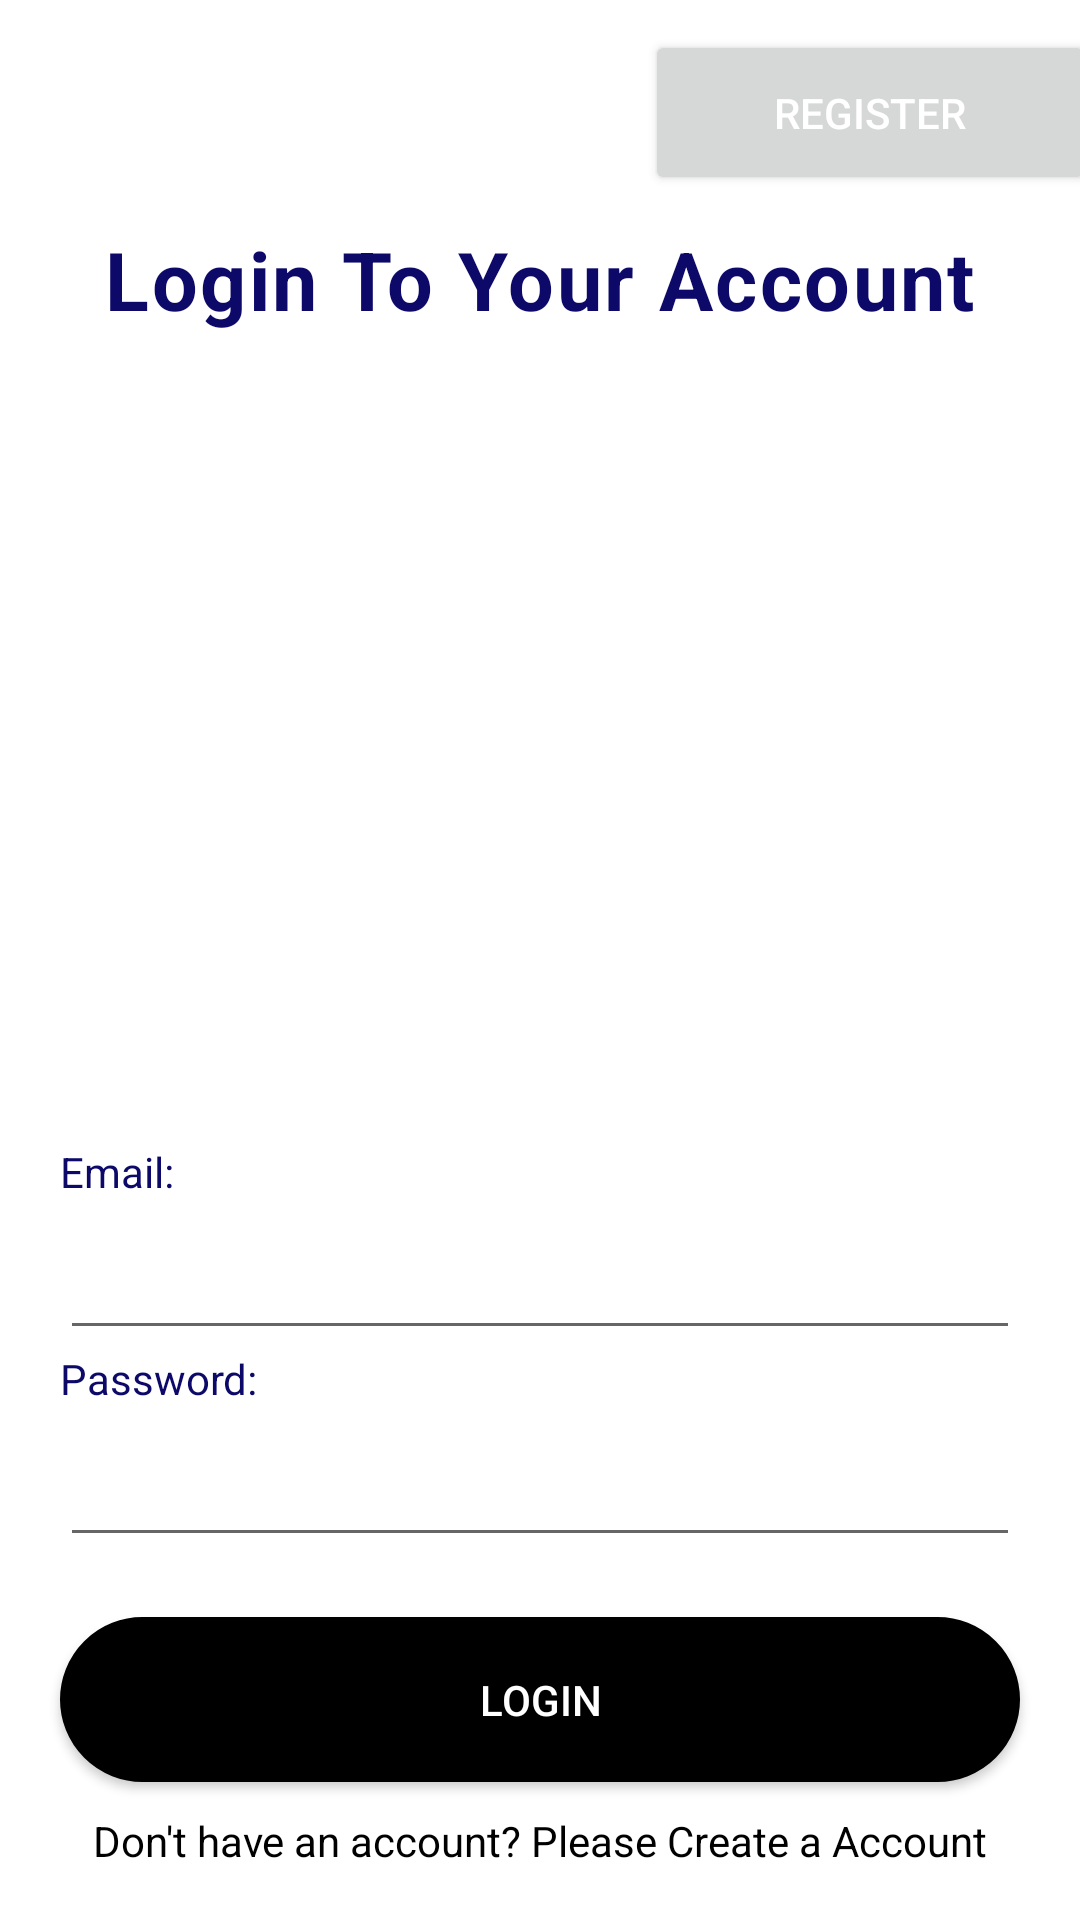

Layout XML and referenced resources for this Android screen:
<!-- AndroidManifest.xml: application theme Theme.RecyclerMusic -->
<!-- res/layout/activity_login.xml -->
<?xml version="1.0" encoding="utf-8"?>
<LinearLayout xmlns:android="http://schemas.android.com/apk/res/android"
    xmlns:app="http://schemas.android.com/apk/res-auto"
    xmlns:tools="http://schemas.android.com/tools"
    android:layout_width="match_parent"
    android:layout_height="match_parent"
    android:orientation="vertical"
    tools:context=".LoginActivity">
    <Button
        android:layout_width="150dp"
        android:layout_height="55dp"

        android:layout_gravity="center"
        android:id="@+id/Login1"
        android:layout_marginTop="10dp"
        android:text="Register"
        android:textColor="#FFFFFF"
        android:layout_marginLeft="110dp"/>

    <LinearLayout
        android:layout_width="match_parent"
        android:layout_height="wrap_content"
        android:orientation="horizontal"
        android:gravity="center"
        android:layout_marginTop="10dp">



        <TextView
            android:layout_width="wrap_content"
            android:layout_height="wrap_content"
            android:text="Login To Your Account"
            android:textSize="27sp"
            android:textColor="#0C0968"
            android:letterSpacing="0.03"
            android:textStyle="bold"/>


    </LinearLayout>

    <LinearLayout
        android:layout_width="match_parent"
        android:layout_height="wrap_content"
        android:gravity="center">


        <ImageView
            android:layout_width="250dp"
            android:layout_height="250dp"

            android:background="@drawable/logo"
            android:layout_gravity="center"/>

    </LinearLayout>



        <LinearLayout
            android:layout_width="match_parent"
            android:layout_height="match_parent"
            android:orientation="vertical">

            <TextView
                android:layout_marginTop="20dp"
                android:layout_width="wrap_content"
                android:layout_height="wrap_content"
                android:text="Email:"
                android:textColor="#0C0968"
                android:paddingLeft="20dp"
                />

            <EditText
                android:layout_width="320dp"
                android:layout_height="50dp"
                android:paddingLeft="20dp"
                android:layout_gravity="center"
                android:id="@+id/email"
                />

            <TextView
                android:layout_width="wrap_content"
                android:layout_height="wrap_content"
                android:text="Password:"
                android:textColor="#0C0968"
                android:paddingLeft="20dp"
                />

            <EditText
                android:layout_width="320dp"
                android:layout_height="50dp"
                android:paddingLeft="20dp"
                android:layout_gravity="center"
                android:id="@+id/password"
                />




            <Button
                android:layout_width="320dp"
                android:layout_height="55dp"
                android:background="@drawable/button"
                android:layout_gravity="center"
                android:id="@+id/login"
                android:onClick="Login"
                android:layout_marginTop="20dp"
                android:text="Login"
                android:textColor="#FFFFFF"/>

            <TextView
                android:layout_width="wrap_content"
                android:layout_height="wrap_content"
                android:text="Don't have an account? Please Create a Account"
                android:textColor="#000000"
                android:layout_gravity="center"
                android:layout_marginTop="10dp"/>
        </LinearLayout>

</LinearLayout>
<!-- resources referenced by this layout -->
<resources>
  <!-- drawable button (drawable) -->
  <shape xmlns:android="http://schemas.android.com/apk/res/android">
      <solid android:color="@color/black"/>
      <stroke android:width="1dp" android:color="@color/black"/>
      <padding android:left="10dp" android:top="10dp" android:right="10dp" android:bottom="10dp" />
      <corners android:radius="40dp" />
  </shape>
  <style name="Theme.RecyclerMusic" parent="Theme.MaterialComponents.DayNight.NoActionBar">
          
          <item name="colorPrimary">#000000</item>
          <item name="colorPrimaryVariant">@color/purple_700</item>
          <item name="colorOnPrimary">@color/white</item>
          
          <item name="colorSecondary">@color/teal_200</item>
          <item name="colorSecondaryVariant">@color/teal_700</item>
          <item name="colorOnSecondary">@color/black</item>
          
          <item name="android:statusBarColor" tools:targetApi="l">?attr/colorPrimaryVariant</item>
          
      </style>
  <color name="black">#000000</color>
  <color name="purple_700">#000000</color>
  <color name="white">#FFFFFFFF</color>
  <color name="teal_200">#FF03DAC5</color>
  <color name="teal_700">#FF018786</color>
</resources>
